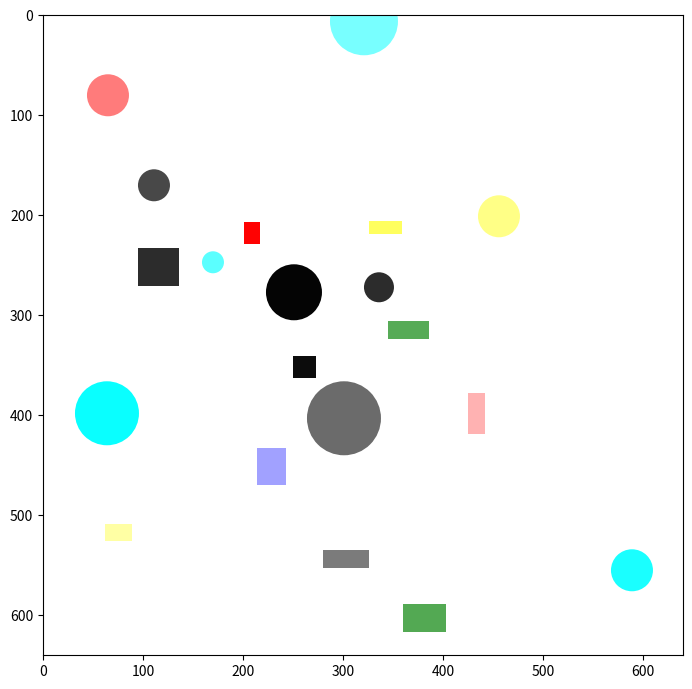
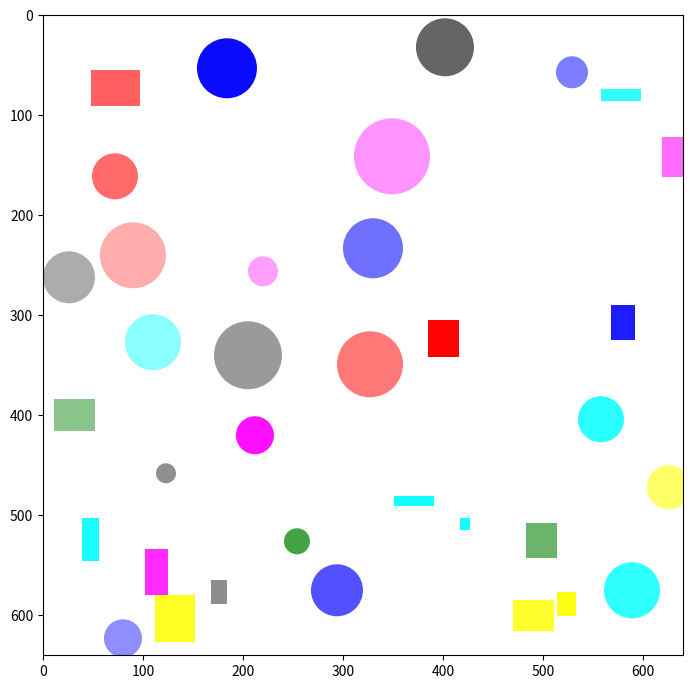
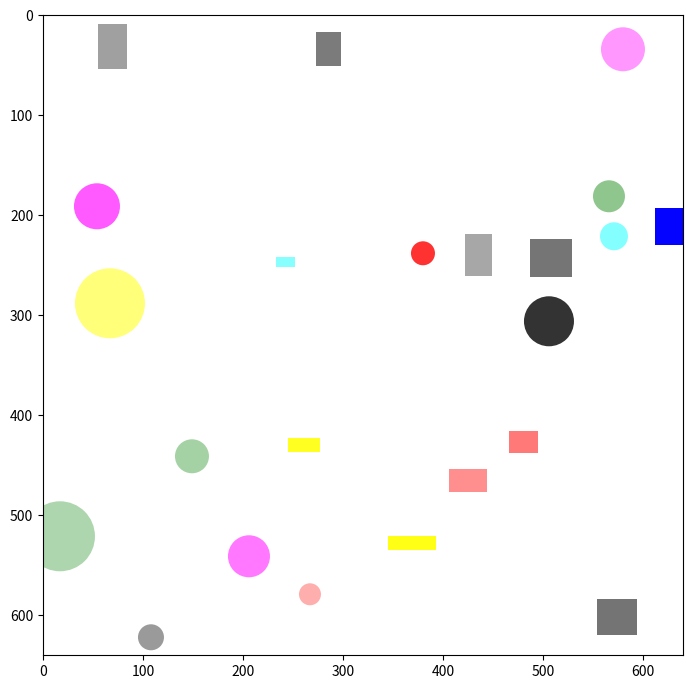
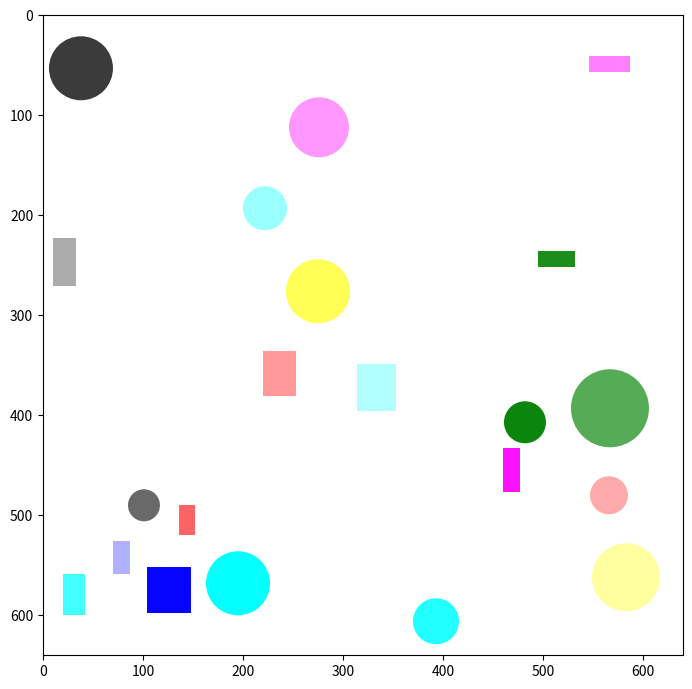
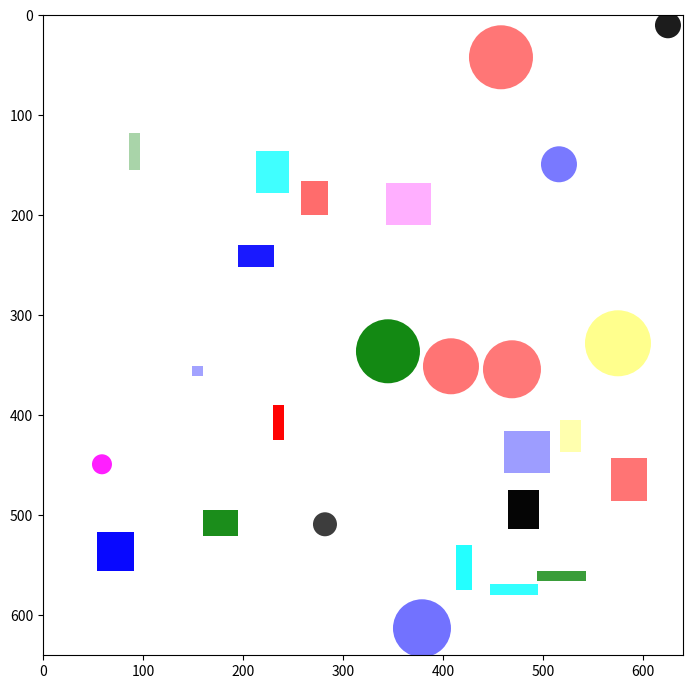
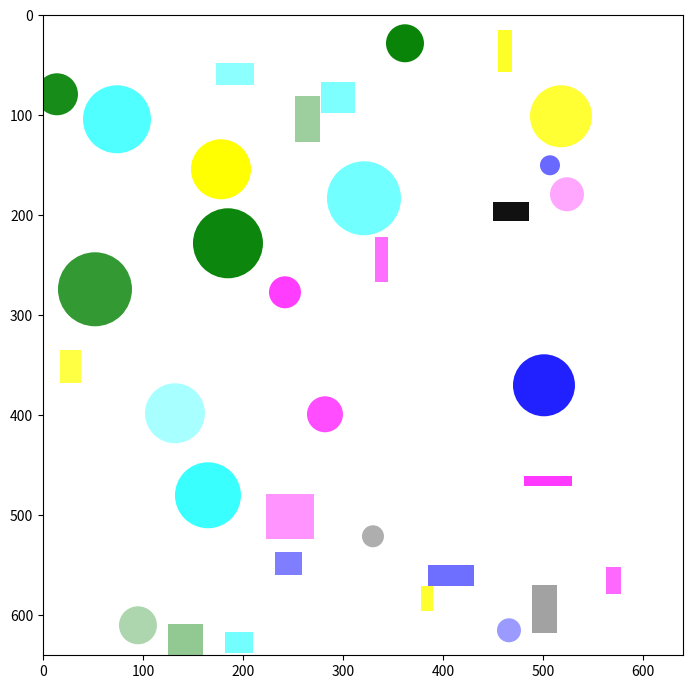
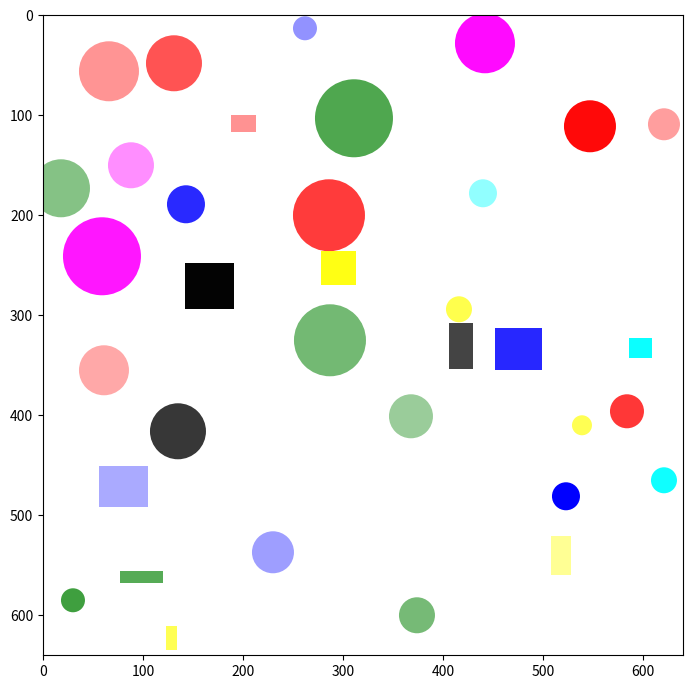
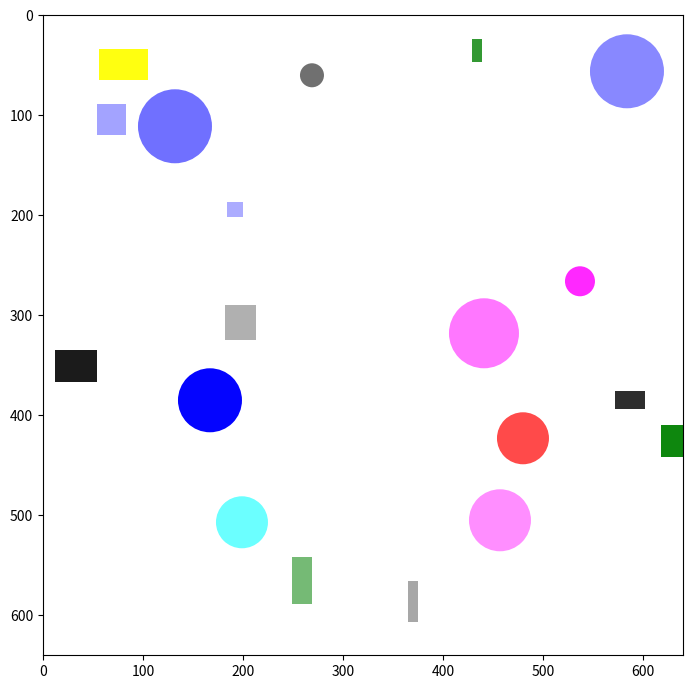
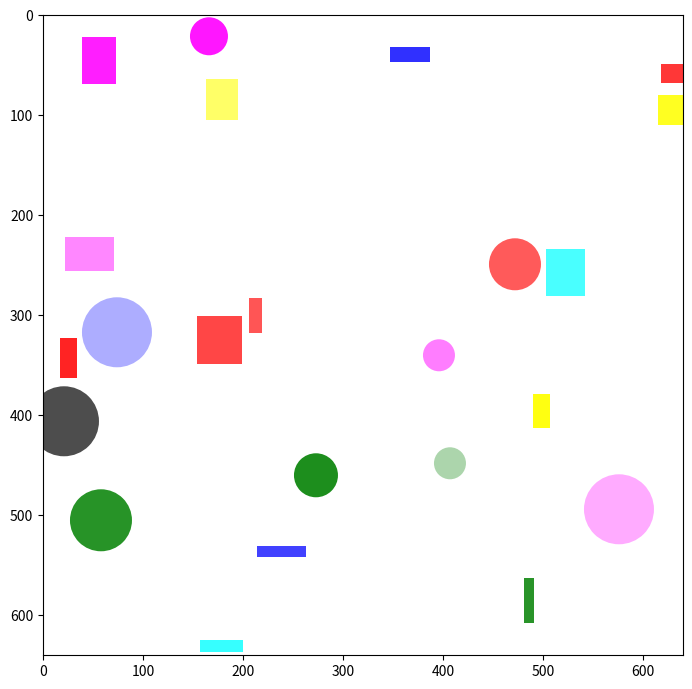
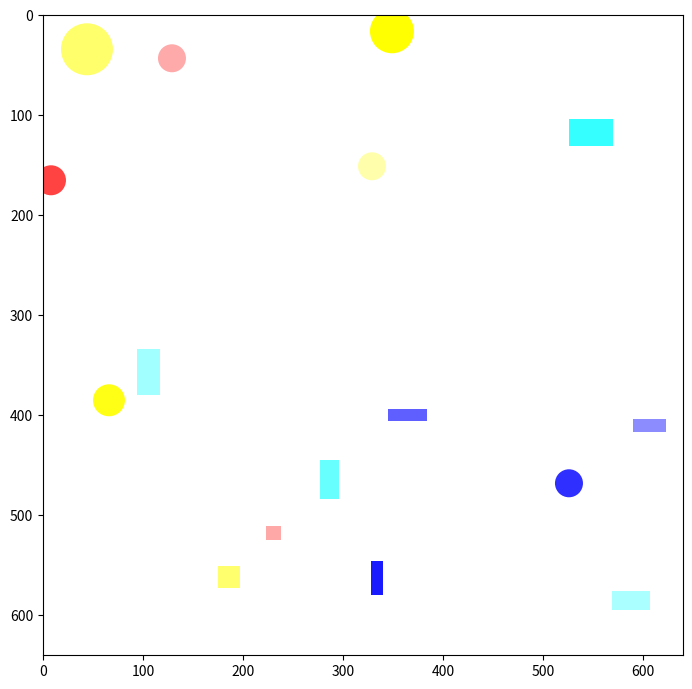
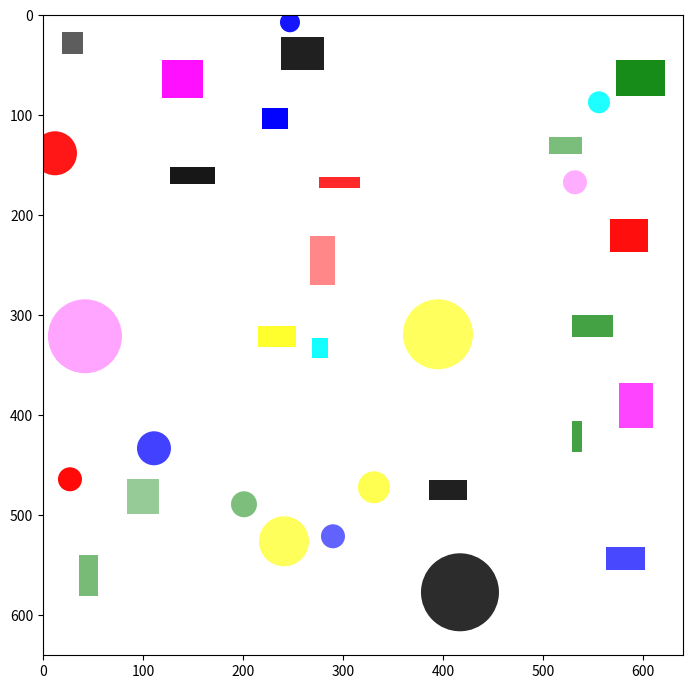
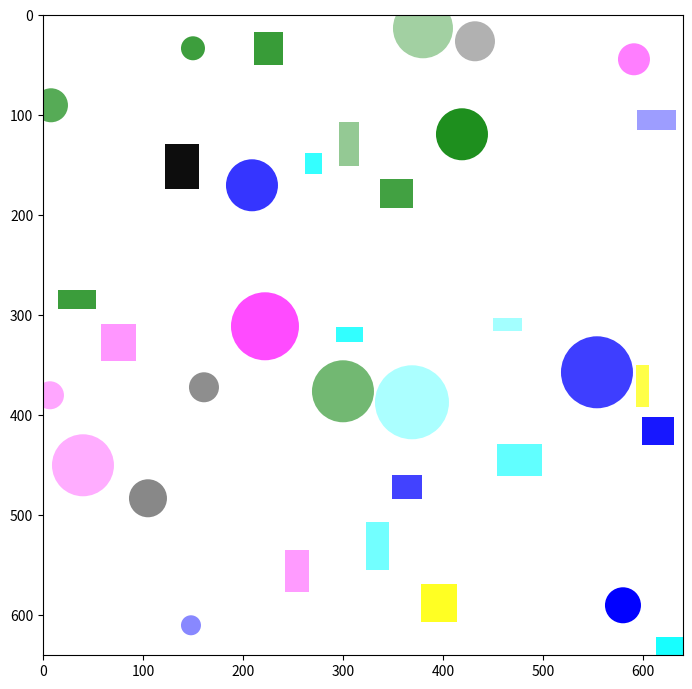
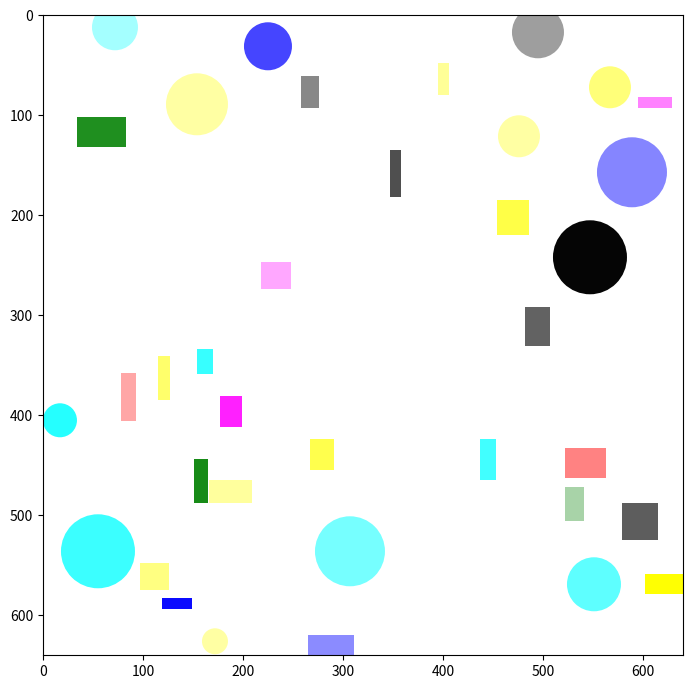
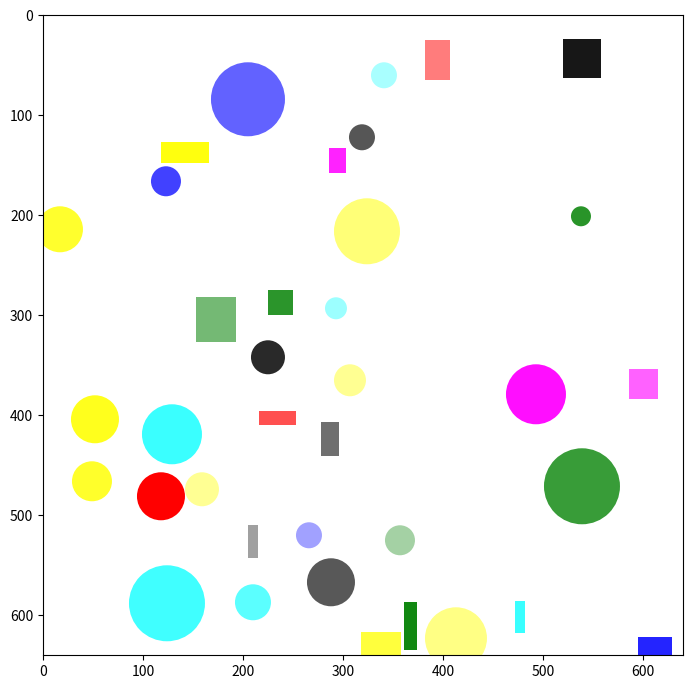
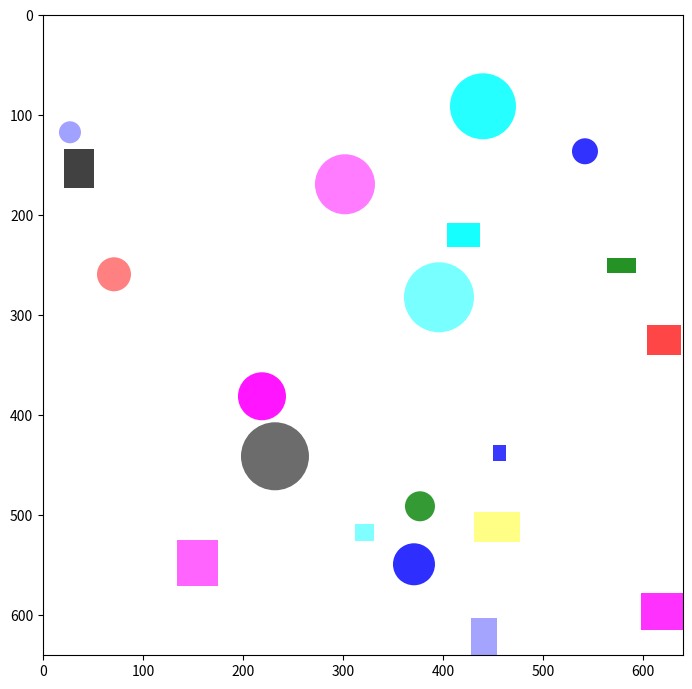
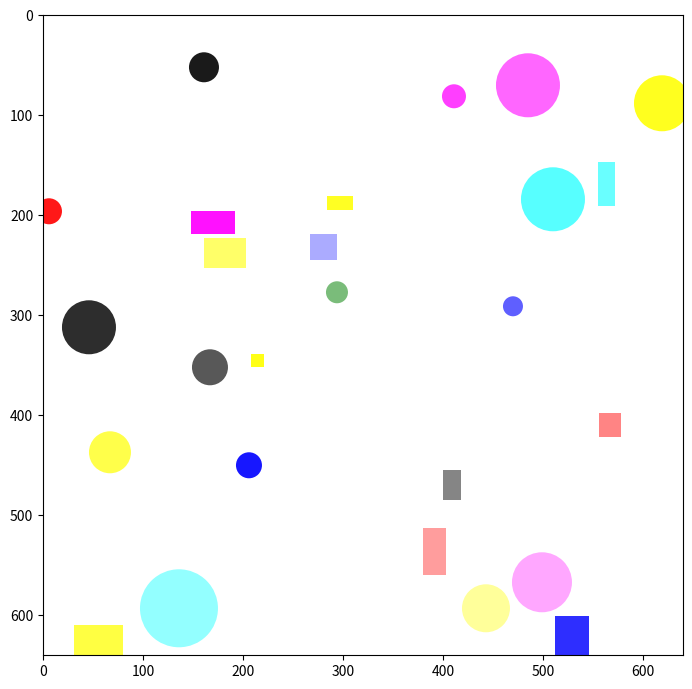

Write the Python code that produced these figures, in order.
import os
import json
import tqdm
import numpy as np
from pathlib import Path
import matplotlib.pyplot as plt


np.random.seed(42)

# #### Configurations #### #
# Object colors available
shape_color = [
    'blue', 'green', 'red', 'cyan',
    'magenta', 'yellow', 'black']  # 'white'
# Range object alpha color
color_alpha = [0.3, 1.0]  # Min and Max
# Range object shape
shape_attribs = {'rect': [10, 50], 'circle': [10, 40]}  # Min and max
# Range objects per image
obj_per_image = (15, 40)  # Min and Max
# Classes to id
classes = {
    'rect': 0,
    'circle': 1
}
# Shapes to draw
shapes = ['rect', 'circle']
# Number of images to create
num_images = 100
# Split dataset
split_dataset = {
    'train': 0.60,
    'val': 0.20,
    'test': 0.20
}
# Image size
image_size = (640, 640)
# Folder to save images
save_dir = 'tmp/'
# Annotation type (only tested on detections)
task_type = 'detection'
# #### End configurations #### #

# need to make an option for setting up the attribs dynamically
shapes = list(set(shapes))
image_w = image_size[0]
image_h = image_size[1]


def calculate_iou(bb1, bbs2):
    """
    Calculate bbox IoU of two objects
    Font: https://stackoverflow.com/questions/25349178/calculating-percentage-of-bounding-box-overlap-for-image-detector-evaluation
    """
    if len(bb1) == 0:
        return 1.0
    if len(bbs2) == 0:
        return 0.0

    result = [0.0]

    for bb2 in bbs2:
        x_left = max(bb1['x1'], bb2['x1'])
        y_top = max(bb1['y1'], bb2['y1'])
        x_right = min(bb1['x2'], bb2['x2'])
        y_bottom = min(bb1['y2'], bb2['y2'])

        if x_right < x_left or y_bottom < y_top:
            result.append(0.0)
            continue

        # The intersection of two axis-aligned bounding boxes is always an
        # axis-aligned bounding box
        intersection_area = (x_right - x_left) * (y_bottom - y_top)

        # compute the area of both AABBs
        bb1_area = (bb1['x2'] - bb1['x1']) * (bb1['y2'] - bb1['y1'])
        bb2_area = (bb2['x2'] - bb2['x1']) * (bb2['y2'] - bb2['y1'])

        # compute the intersection over union by taking the intersection
        # area and dividing it by the sum of prediction + ground-truth
        # areas - the intersection area
        iou = intersection_area / float(bb1_area + bb2_area - intersection_area)
        result.append(iou)

    return max(result)


def create_bbox(obj_type):
    """
    Generate random coordinates to draw the object and create bbox annotation

    Args:
        obj_type (int): ID of the class to be created
    Returns:
        obj (matplotlib object): Object created in Matplotlib
        bbox (dict): Object information (class, coordinates X, Y, W, H)
        bbox_normalized_xyxy (dict): Object coordinates converted to X1, Y1, X2, Y2
    """
    # Start position of the object (X, Y)
    x = np.random.randint(image_w * 0.01, image_w * 0.98)
    y = np.random.randint(image_h * 0.01, image_h * 0.98)

    # Create object
    obj, shape = _create_object(x, y, obj_type)
    # Create bbox
    bbox = _gen_bbox(x, y, shape, obj_type)

    # Convert bbox to X1, Y1, X2, Y2
    bbox_normalized_xyxy = {'x1': bbox['x'] / image_w,
                            'y1': bbox['y'] / image_h,
                            'x2': (bbox['w'] + bbox['x']) / image_w,
                            'y2': (bbox['h'] + bbox['y']) / image_h}

    return obj, bbox, bbox_normalized_xyxy


def _create_object(x, y, obj_type):
    """
    Create object in Matplotlib format
    """
    color = shape_color[np.random.randint(0, len(shape_color))]

    if shapes[obj_type] == 'rect':
        shape = [
            np.random.randint(shape_attribs['rect'][0], shape_attribs['rect'][1]),
            np.random.randint(shape_attribs['rect'][0], shape_attribs['rect'][1])
        ]
        return plt.Rectangle((x, y), shape[0],
                             shape[1], color=color, alpha=np.random.uniform(color_alpha[0], color_alpha[1]),
                             lw=0), shape
    elif shapes[obj_type] == 'circle':
        rad = np.random.randint(shape_attribs['circle'][0], shape_attribs['circle'][1])
        shape = [rad, rad]
        return plt.Circle((x, y), shape[0],
                          color=color, alpha=np.random.uniform(color_alpha[0], color_alpha[1]), lw=0), shape


def _gen_bbox(x, y, shape, obj_type):
    """
    Generate object bbox respecting the image shape
    """
    if shapes[obj_type] == 'rect':
        return {
            'object': 'rect', 'x': max(min(x, image_w), 0), 'y': max(min(y, image_h), 0),
            'w': max(min(shape[0], image_w), 1), 'h': max(min(shape[1], image_h), 1)
        }

    elif shapes[obj_type] == 'circle':
        xx = max(x - shape[0], 0)
        yy = max(y - shape[0], 0)
        ww = max(min(2 * shape[0], image_w), 0)
        hh = max(min(2 * shape[0], image_h), 0)

        if xx == 0:
            ww += x - shape[0]
        if yy == 0:
            hh += y - shape[0]

        return {'object': 'circle', 'x': xx, 'y': yy, 'w': ww, 'h': hh}


def detection_gen():
    def create_dirs():
        img_path = os.path.join(save_dir, "dataset", "images")
        lab_path = os.path.join(save_dir, "dataset", "labels_json")

        for split in split_dataset:
            Path(f'{img_path}/{split}').mkdir(parents=True, exist_ok=True)
            Path(f'{lab_path}/{split}').mkdir(parents=True, exist_ok=True)

        return img_path, lab_path

    img_path, lab_path = create_dirs()

    for split, percentage in split_dataset.items():
        for n in tqdm.tqdm(range(int(num_images * percentage))):
            objs = []
            obj_bbox = []
            obj_bbox_normalized_xyxy = []
            # Maximum draws that will be created in the images
            objs_num = np.random.randint(obj_per_image[0], obj_per_image[1])
            for i in range(objs_num):
                obj_type = np.random.randint(0, len(shapes))
                bbox_normalized_xyxy = []
                # random x, y cord gen
                count = 0
                # Try N times to add a new object position. Not accept very high IoU
                while calculate_iou(bbox_normalized_xyxy, obj_bbox_normalized_xyxy) > 0.0 and count < 10:
                    obj, bbox, bbox_normalized_xyxy = create_bbox(obj_type)
                    count += 1

                if count >= 10:
                    continue

                obj_bbox_normalized_xyxy.append(bbox_normalized_xyxy)
                objs.append(obj)
                obj_bbox.append(bbox)

            # Draw objects
            fig, ax = plt.subplots(figsize=(image_w / 100, image_h / 100))
            ax = fig.add_axes([0, 0, 1, 1])
            ax.set_xlim([0, image_w])
            ax.set_ylim([0, image_h])
            plt.gca().invert_yaxis()

            for i, obj in enumerate(objs):
                ax.add_artist(obj)

            # Save image and annotations
            fig.savefig('%s/%s/shapes_%d.png' % (img_path, split, n))
            with open('%s/%s/shapes_%d.json' % (lab_path, split, n), 'w') as outfile:
                json.dump(obj_bbox, outfile)

        plt.clf()
        plt.close()
    print("Generated dataset in %s" % save_dir)


"""
def classification_gen():
    def create_dirs():
        for shape in shapes:
            try:
                os.makedirs(os.path.join(save_dir, "dataset", shape))
            except FileExistsError as e:
                pass

    # image_w = image_h =
    create_dirs()
    for n in tqdm.tqdm(range(num_images)):

        obj_i = int(n / (num_images / len(shapes)))
        if list(shape_attribs.keys())[obj_i] == "rect":
            rect_w = rect_h = np.random.randint(image_w / 4, 3 * image_w / 4)
            shape_attribs["rect"] = [rect_w, rect_h]

            x = np.random.randint(
                0,
                image_w / 4)
            y = np.random.randint(
                0,
                image_h / 4)
        if list(shape_attribs.keys())[obj_i] == "circle":
            rad = np.random.randint(image_w / 6, image_w / 4)
            shape_attribs["circle"] = [rad]

            x = np.random.randint(
                2 * rad,
                image_w - 2 * rad)
            y = np.random.randint(
                2 * rad,
                image_h - 2 * rad)
        fig, ax = plt.subplots(
            figsize=(image_w / 100, image_h / 100))
        ax = fig.add_axes([0, 0, 1, 1])
        ax.set_xlim([0, image_w])
        ax.set_ylim([0, image_h])
        plt.gca().invert_yaxis()
        ax.add_artist(create_object(x, y, obj_i))
        fig.savefig(
            '%s/%s_%d.png'
            % (os.path.join(save_dir, "dataset", shapes[obj_i]), shapes[obj_i], n))
        plt.clf()
        plt.close()
    print("Generated dataset in %s" % save_dir)

def segmentation_gen():
    # segmentation and recogition datasets are pretty much the same at this point
    classification_gen()


if task_type == "classification":
    classification_gen()
elif task_type == "detection":
    detection_gen()
elif task_type == "segmentation":
    segmentation_gen()
"""

if task_type == "detection":
    detection_gen()
else:
    raise ValueError(f'Task type {task_type} not supported!')
